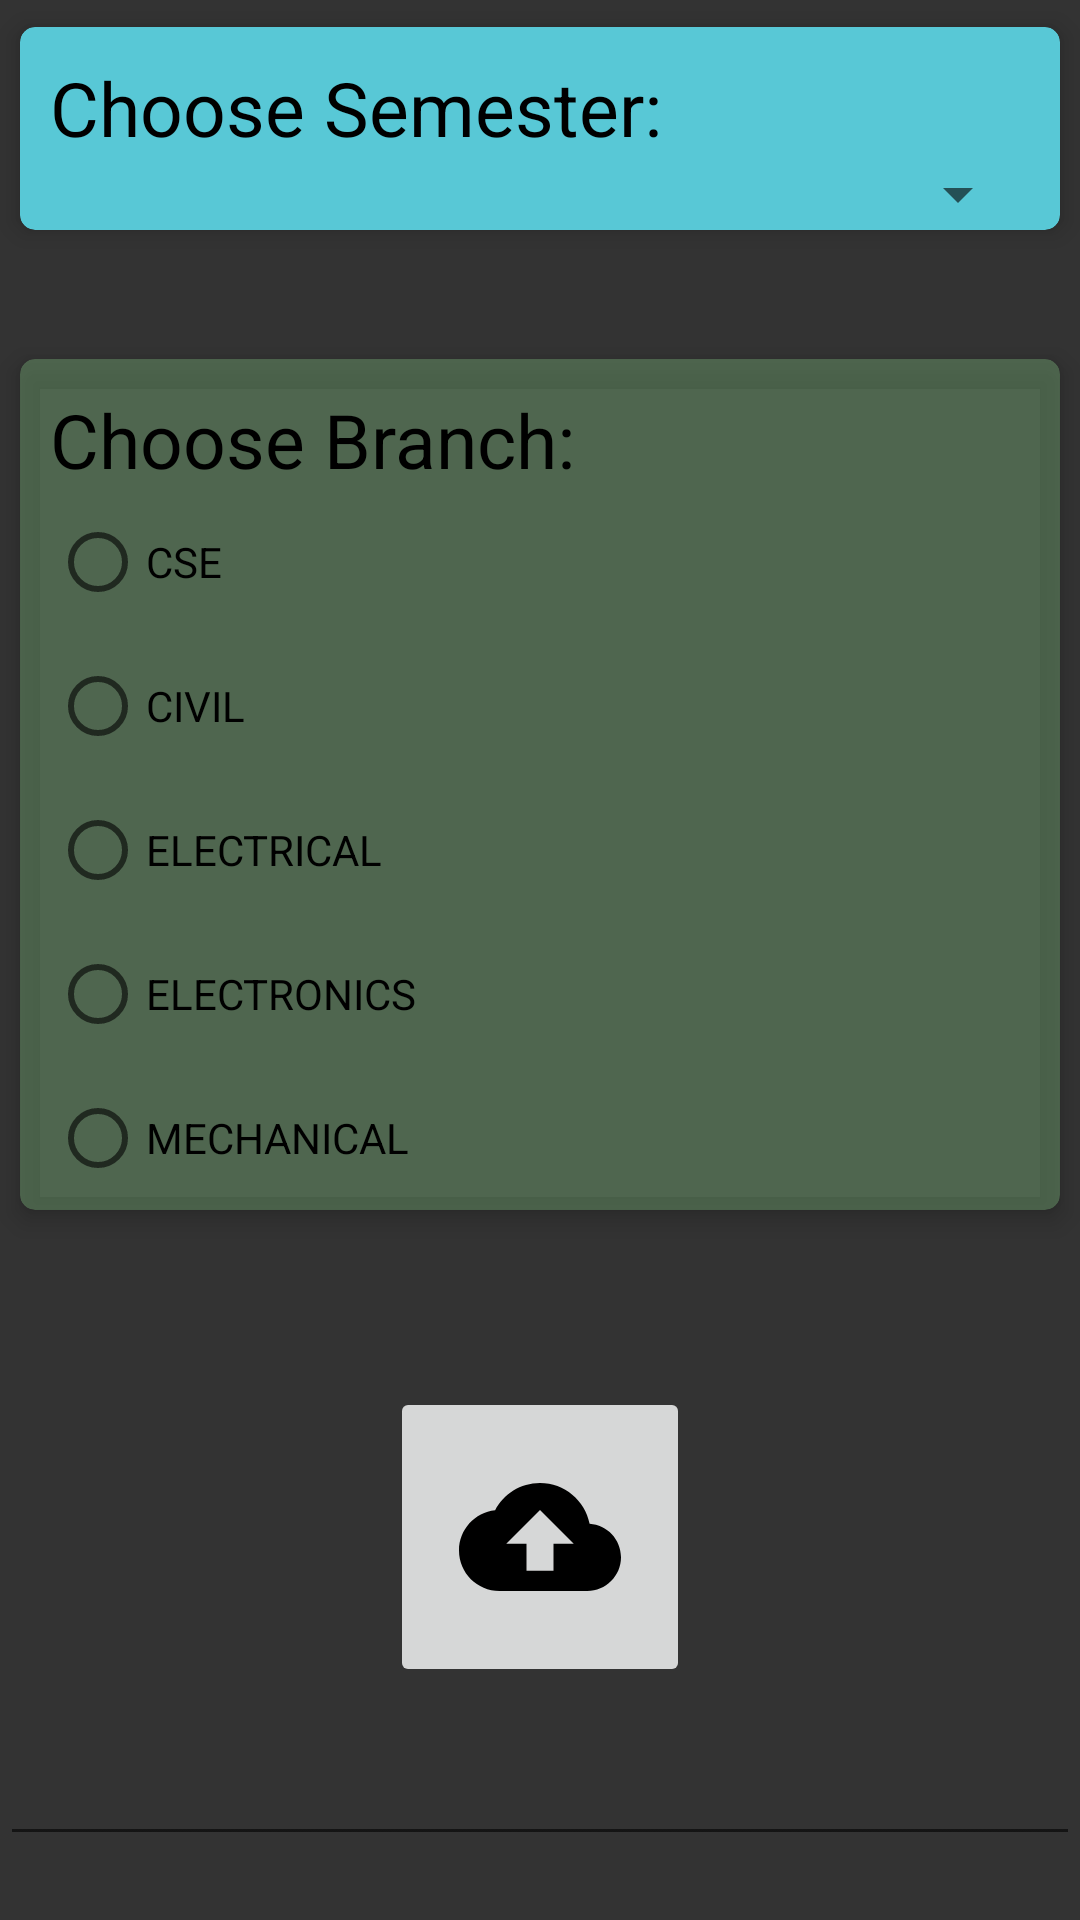

Write the Android layout XML for this screen, with the resource values it uses.
<!-- AndroidManifest.xml: application theme Theme.UploadRcitData -->
<!-- res/layout/activity_syllabus.xml -->
<?xml version="1.0" encoding="utf-8"?>
<LinearLayout
    xmlns:android="http://schemas.android.com/apk/res/android"
    xmlns:app="http://schemas.android.com/apk/res-auto"
    xmlns:tools="http://schemas.android.com/tools"
    android:layout_width="match_parent"
    android:layout_height="match_parent"
    android:orientation="vertical"
    android:layout_gravity="center"
    android:background="#333"
    tools:context=".SyllabusActivity">

   <androidx.cardview.widget.CardView
       android:id="@+id/semCard"
       android:layout_width="match_parent"
       android:layout_height="wrap_content"
       app:cardBackgroundColor="#58C8D6"
       app:cardUseCompatPadding="true"
       app:cardElevation="5dp"
       app:cardCornerRadius="5dp">


           <LinearLayout
               android:layout_width="match_parent"
               android:layout_height="match_parent"
               android:orientation="vertical">

               <TextView
                   android:layout_width="wrap_content"
                   android:layout_height="wrap_content"
                   android:text="Choose Semester:"
                   android:layout_marginTop="10dp"
                   android:layout_marginLeft="10dp"
                   android:textSize="25sp"
                   android:textColor="@color/black"/>

               <Spinner
                   android:id="@+id/semSpinner"
                   android:layout_width="match_parent"
                   android:layout_height="wrap_content"
                   android:layout_marginLeft="10dp"
                   android:layout_marginRight="10dp"
                   android:popupBackground="@color/material_dynamic_neutral_variant30"/>




           </LinearLayout>


   </androidx.cardview.widget.CardView>

    <androidx.cardview.widget.CardView
        android:layout_width="match_parent"
        android:layout_height="wrap_content"
        app:cardBackgroundColor="#58C8"
        app:cardUseCompatPadding="true"
        app:cardElevation="5dp"
        app:cardCornerRadius="5dp"
        android:layout_marginTop="25dp">



        <LinearLayout
            android:layout_width="match_parent"
            android:layout_height="wrap_content"
            android:orientation="vertical">

        <TextView
            android:layout_width="wrap_content"
            android:layout_height="wrap_content"
            android:text="Choose Branch:"
            android:layout_marginTop="10dp"
            android:layout_marginLeft="10dp"
            android:textSize="25sp"
            android:textColor="@color/black"/>



            <RadioGroup
                android:id="@+id/radioGrp"
                android:layout_width="match_parent"
                android:layout_height="wrap_content">

            <RadioButton
                android:id="@+id/radioCse"
                android:layout_width="wrap_content"
                android:layout_height="wrap_content"
                android:text="CSE"
                android:layout_weight="1"
                android:layout_marginLeft="10dp"/>
            <RadioButton
                android:id="@+id/radioCivil"
                android:layout_width="wrap_content"
                android:layout_height="wrap_content"
                android:text="CIVIL"
                android:layout_weight="1"
                android:layout_marginLeft="10dp"/>
            <RadioButton
                android:id="@+id/radioElectrical"
                android:layout_width="wrap_content"
                android:layout_height="wrap_content"
                android:text="ELECTRICAL"
                android:layout_weight="1"
                android:layout_marginLeft="10dp"/>

                <RadioButton
                    android:id="@+id/radioElectronics"
                    android:layout_width="wrap_content"
                    android:layout_height="wrap_content"
                    android:layout_weight="1"
                    android:layout_marginLeft="10dp"
                    android:text="ELECTRONICS"/>
                <RadioButton
                    android:id="@+id/radioMechanical"
                    android:layout_width="wrap_content"
                    android:layout_height="wrap_content"
                    android:layout_weight="1"
                    android:layout_marginLeft="10dp"
                    android:text="MECHANICAL"/>
        </RadioGroup>


        </LinearLayout>



    </androidx.cardview.widget.CardView>

    <RelativeLayout
        android:layout_width="match_parent"
        android:layout_height="match_parent">

        <ImageButton
            android:id="@+id/uploadImgBtn"
            android:layout_width="100dp"
            android:layout_height="100dp"
            android:layout_centerHorizontal="true"
            android:layout_marginTop="50dp"
            android:src="@drawable/baseline_cloud_upload_24"/>

        <com.google.android.material.textfield.TextInputEditText
            android:id="@+id/uploadEditText"
            android:layout_width="match_parent"
            android:layout_height="wrap_content"
            android:textColor="@color/white"
            android:layout_below="@id/uploadImgBtn"
            android:layout_marginTop="15dp"/>

        <androidx.appcompat.widget.AppCompatButton
            android:id="@+id/uploadBtn"
            android:layout_width="match_parent"
            android:layout_height="wrap_content"
            android:background="#58C"
            android:text="Upload"
            android:layout_marginTop="25dp"
            android:layout_below="@id/uploadEditText"/>

    </RelativeLayout>

</LinearLayout>
<!-- resources referenced by this layout -->
<resources>
  <!-- drawable baseline_cloud_upload_24 (drawable) -->
  <vector android:height="54dp" android:tint="#000000"
      android:viewportHeight="24" android:viewportWidth="24"
      android:width="54dp" xmlns:android="http://schemas.android.com/apk/res/android">
      <path android:fillColor="@android:color/white" android:pathData="M19.35,10.04C18.67,6.59 15.64,4 12,4 9.11,4 6.6,5.64 5.35,8.04 2.34,8.36 0,10.91 0,14c0,3.31 2.69,6 6,6h13c2.76,0 5,-2.24 5,-5 0,-2.64 -2.05,-4.78 -4.65,-4.96zM14,13v4h-4v-4H7l5,-5 5,5h-3z"/>
  </vector>
  <style name="Theme.UploadRcitData" parent="Theme.MaterialComponents.DayNight.DarkActionBar">
          
          <item name="colorPrimary">@color/purple_500</item>
          <item name="colorPrimaryVariant">@color/purple_700</item>
          <item name="colorOnPrimary">@color/white</item>
          
          <item name="colorSecondary">@color/teal_200</item>
          <item name="colorSecondaryVariant">@color/teal_700</item>
          <item name="colorOnSecondary">@color/black</item>
          
          <item name="android:statusBarColor">?attr/colorPrimaryVariant</item>
          
      </style>
  <!-- not gathered from this repository: default colours our renderer supplied (Android Studio template values) -->
  <color name="purple_500">#FF6200EE</color>
  <color name="purple_700">#FF3700B3</color>
  <color name="teal_200">#FF03DAC5</color>
  <color name="teal_700">#FF018786</color>
  <color name="black">#FF000000</color>
  <color name="white">#FFFFFFFF</color>
</resources>
